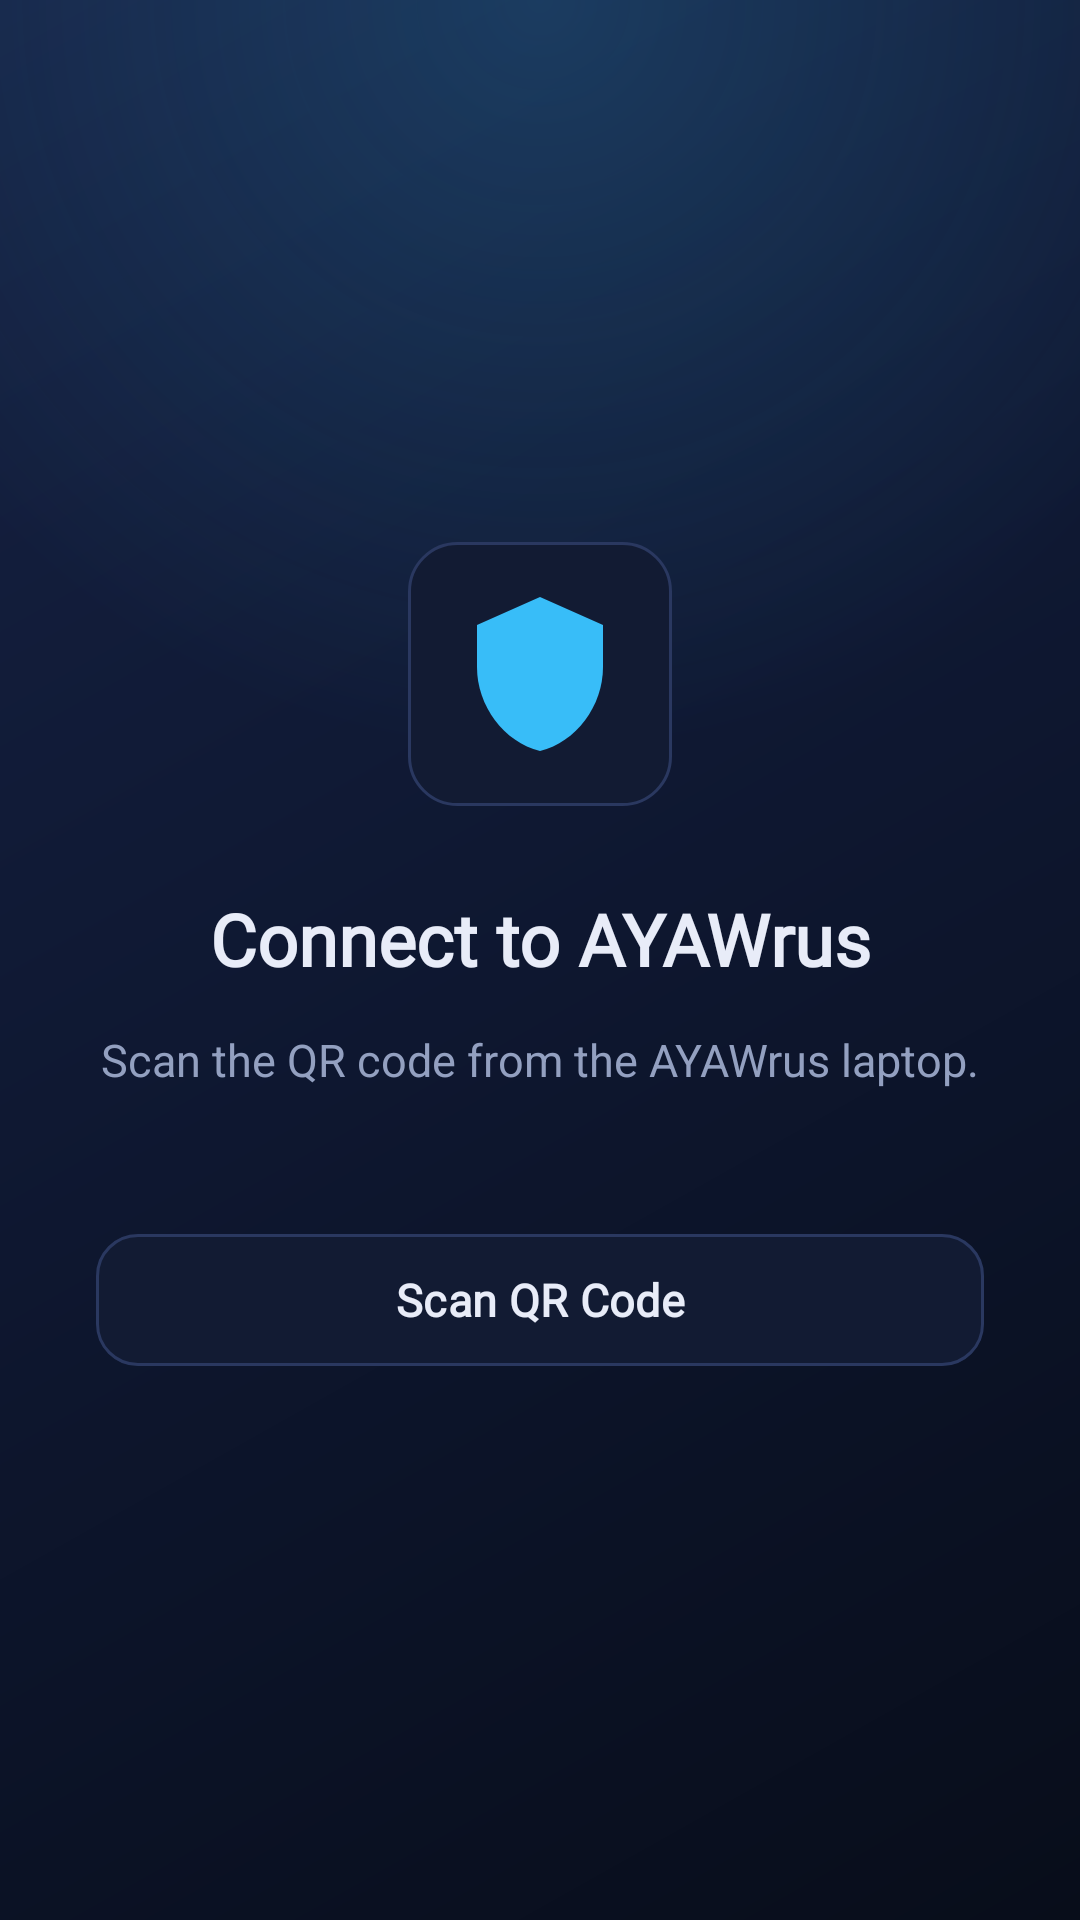

Android layout source for this screen:
<!-- AndroidManifest.xml: application theme Theme.AYAWrusMobileJava -->
<!-- res/layout/activity_connect.xml -->
<?xml version="1.0" encoding="utf-8"?>
<LinearLayout xmlns:android="http://schemas.android.com/apk/res/android"
    xmlns:app="http://schemas.android.com/apk/res-auto"
    android:layout_width="match_parent"
    android:layout_height="match_parent"
    android:fitsSystemWindows="true"
    android:gravity="center"
    android:orientation="vertical"
    android:padding="32dp">

    <ImageView
        android:layout_width="88dp"
        android:layout_height="88dp"
        android:contentDescription="AYAWrus shield"
        android:padding="16dp"
        android:background="@drawable/bg_card"
        android:src="@drawable/ic_shield"
        app:tint="@color/accent" />

    <TextView
        android:layout_width="match_parent"
        android:layout_height="wrap_content"
        android:layout_marginTop="28dp"
        android:fontFamily="@font/jetbrains_mono"
        android:gravity="center"
        android:text="Connect to AYAWrus"
        android:textColor="@color/text_primary"
        android:textSize="24sp"
        android:textStyle="bold" />

    <TextView
        android:id="@+id/tvConnectionStatus"
        android:layout_width="match_parent"
        android:layout_height="wrap_content"
        android:layout_marginTop="14dp"
        android:layout_marginBottom="32dp"
        android:gravity="center"
        android:text="Scan the QR code from the AYAWrus laptop."
        android:textColor="@color/text_secondary"
        android:textSize="15sp" />

    <com.google.android.material.button.MaterialButton
        android:id="@+id/btnRetryConnection"
        android:layout_width="match_parent"
        android:layout_height="@dimen/button_height"
        android:fontFamily="@font/jetbrains_mono"
        android:text="Retry Connection"
        android:textAllCaps="false"
        android:textColor="@color/on_accent"
        android:textSize="15sp"
        android:textStyle="bold"
        android:visibility="gone"
        app:backgroundTint="@color/accent"
        app:cornerRadius="@dimen/button_corner_radius" />

    <com.google.android.material.button.MaterialButton
        android:id="@+id/btnConnectToAyawrus"
        android:layout_width="match_parent"
        android:layout_height="@dimen/button_height"
        android:layout_marginTop="12dp"
        android:fontFamily="@font/jetbrains_mono"
        android:text="Scan QR Code"
        android:textAllCaps="false"
        android:textColor="@color/text_primary"
        android:textSize="15sp"
        android:textStyle="bold"
        app:backgroundTint="@color/surface_card"
        app:cornerRadius="@dimen/button_corner_radius"
        app:strokeColor="@color/stroke_card"
        app:strokeWidth="1dp" />

</LinearLayout>
<!-- resources referenced by this layout -->
<resources>
  <color name="accent">#FF38BDF8</color>
  <color name="on_accent">#FF04121C</color>
  <color name="stroke_card">#FF2A3860</color>
  <color name="surface_card">#FF121B33</color>
  <color name="text_primary">#FFE8ECF8</color>
  <color name="text_secondary">#FF93A0C0</color>
  <dimen name="button_corner_radius">14dp</dimen>
  <dimen name="button_height">52dp</dimen>
  <!-- drawable bg_card (drawable) -->
  <?xml version="1.0" encoding="utf-8"?>
  <shape xmlns:android="http://schemas.android.com/apk/res/android" android:shape="rectangle">
      <solid android:color="@color/surface_card" />
      <stroke android:width="1dp" android:color="@color/stroke_card" />
      <corners android:radius="16dp" />
  </shape>
  <!-- drawable ic_shield (drawable) -->
  <?xml version="1.0" encoding="utf-8"?>
  <vector xmlns:android="http://schemas.android.com/apk/res/android"
      android:width="56dp"
      android:height="56dp"
      android:viewportWidth="24"
      android:viewportHeight="24">
      <path
          android:fillColor="#FFFFFFFF"
          android:pathData="M12,1L3,5v6c0,5.55 3.84,10.74 9,12 5.16,-1.26 9,-6.45 9,-12V5l-9,-4z" />
  </vector>
  <style name="Theme.AYAWrusMobileJava" parent="Base.Theme.AYAWrusMobileJava" />
  <!-- drawable bg_app_gradient (drawable) -->
  <?xml version="1.0" encoding="utf-8"?>
  <layer-list xmlns:android="http://schemas.android.com/apk/res/android">
      <item>
          <shape android:shape="rectangle">
              <gradient
                  android:type="linear"
                  android:angle="315"
                  android:startColor="@color/bg_light"
                  android:centerColor="@color/bg_mid"
                  android:endColor="@color/bg_deep" />
          </shape>
      </item>
      <item>
          <shape android:shape="rectangle">
              <gradient
                  android:type="radial"
                  android:centerX="0.5"
                  android:centerY="0.0"
                  android:gradientRadius="70%p"
                  android:startColor="@color/bg_glow"
                  android:endColor="@color/transparent" />
          </shape>
      </item>
  </layer-list>
  <color name="bg_light">#FF162244</color>
  <color name="bg_deep">#FF080D1A</color>
  <color name="accent_soft">#2638BDF8</color>
  <color name="surface_raised">#FF1A2547</color>
  <color name="status_info">#FF60A5FA</color>
  <color name="status_threat">#FFF87171</color>
  <color name="status_threat_fill">#26F87171</color>
  <style name="ThemeOverlay.AYAWrus.BottomSheetDialog" parent="ThemeOverlay.Material3.BottomSheetDialog">
          <item name="bottomSheetStyle">@style/Widget.AYAWrus.BottomSheet</item>
      </style>
  <color name="bg_mid">#FF0E1730</color>
  <color name="bg_glow">#2E38BDF8</color>
  <color name="transparent">#00000000</color>
  <style name="Widget.AYAWrus.BottomSheet" parent="Widget.Material3.BottomSheet">
          <item name="backgroundTint">@color/bg_mid</item>
      </style>
</resources>
